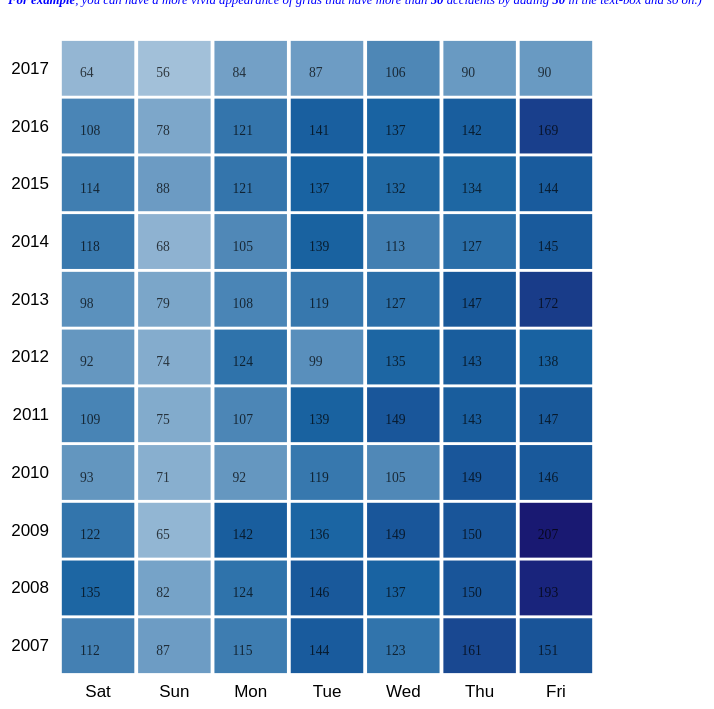
D3 v4 page, settled after 480 driven frames (8 s of simulated time); the page loaded 1 data file(s).


function render(){
	var thresh = document.getElementById("acc_thresh").value;
	//console.log(thresh);
	
	var element = document.getElementById('my_dataviz');
	element.remove();
	document.body.innerHTML += '<div id="my_dataviz"></div>';
	
	document.getElementById("acc_thresh").value = thresh;
	// set the dimensions and margins of the graph
	var margin = {top: 30, right: 180, bottom: 100, left: 50},
	  width = window.innerHeight - margin.left - margin.right,
	  height = window.innerHeight - margin.top - margin.bottom;

	// append the svg object to the body of the page
	var svg = d3.select("#my_dataviz")
	.append("svg")
	  .attr("width", width + margin.left + margin.right)
	  .attr("height", height + margin.top + margin.bottom)
	.append("g")
	  .attr("transform",
			"translate(" + margin.left + "," + margin.top + ")");

	// Labels of row and columns
	var year = ["2007", "2008", "2009", "2010", "2011", "2012", "2013", "2014", "2015", "2016", "2017"]
	var day = ["Sat", "Sun", "Mon", "Tue", "Wed", "Thu", "Fri"]

	// Build X scales and axis:
	var x = d3.scaleBand()
	  .range([ 0, width ])
	  .domain(day)
	  .padding(0.05);
  
	svg.append("g")
	  .attr("transform", "translate(0, " + height + ")")
	  .call(d3.axisBottom(x))

	// Build X scales and axis:
	var y = d3.scaleBand()
	  .range([ height, 0 ])
	  .domain(year)
	  .padding(0.05);
	  
	svg.append("g")
	  .call(d3.axisLeft(y));

	// Build color scale
	var myColor = d3.scaleLinear()
	  .range(["white", "steelblue"]) //#69b3a2 //#B7280A
	  .domain([1,100])

	//Read the data
	d3.csv("data/daily_distribution_by_year.csv", function(data) {
	let grid = svg.selectAll()
		  .data(data, function(d) { return d.day+':'+d.year;})
		  .enter()
		  .append("rect")
		  .attr("x", function(d) { return x(d.day) })
		  .attr("y", function(d) { return y(d.year) })
		  .attr("width", x.bandwidth())
		  .attr("height", y.bandwidth())
		  .style("fill", function(d) { return myColor(d.total_accident - thresh)} )
			.on("mouseover", function(){
				d3.select(this).style("fill","orange")})	
			.on("mouseout", function(d){
				d3.select(this).style("fill", function(d) { return myColor(d.total_accident - thresh)} )})
			
	/*	  
	grid.on("mouseover", function() {
            d3.select(this)
            	.attr("fill", "red");
        });
    grid.on("mouseout", function(d, i) {
            d3.select(this).attr("fill", function() {
                return "" + color(this.id) + "";
            });
	*/
	let textG =  svg.selectAll()
		.data(data, function(d) { return d.day+':'+d.year;})
		.enter()
		.append('text')
		.attr("x", function(d) { return x(d.day) + x.bandwidth()/2 - x.bandwidth()/4; })
		.attr("y", function(d) { return y(d.year) + y.bandwidth()/2 + y.bandwidth()/6; })
		.text(function(d) { 
				if(d.total_accident - thresh < 0) return 0;
				return (d.total_accident - thresh); }
			)
			.attr('font-size','0.85em')
			.attr('opacity', '0.7')
	
	textG.on("mouseover", function(){
							d3.select(this)
							.attr('opacity', '1')
							.attr('font-weight', 'bold')
							});
	
							
	textG.on("mouseout", function(){
							d3.select(this)
							.attr('opacity', '0.7')
							.attr('font-weight', 'normal')
							});
	
	
	})
	
	
}

	window.onload = render();



### data: data/daily_distribution_by_year.csv
day, year, total_accident
Sat, 2007, 112
Sun, 2007, 87
Mon, 2007, 115
Tue, 2007, 144
Wed, 2007, 123
Thu, 2007, 161
Fri, 2007, 151
Sat, 2008, 135
Sun, 2008, 82
Mon, 2008, 124
Tue, 2008, 146
Wed, 2008, 137
Thu, 2008, 150
Fri, 2008, 193
Sat, 2009, 122
Sun, 2009, 65
Mon, 2009, 142
Tue, 2009, 136
Wed, 2009, 149
Thu, 2009, 150
Fri, 2009, 207
Sat, 2010, 93
Sun, 2010, 71
Mon, 2010, 92
Tue, 2010, 119
Wed, 2010, 105
Thu, 2010, 149
Fri, 2010, 146
Sat, 2011, 109
Sun, 2011, 75
Mon, 2011, 107
Tue, 2011, 139
Wed, 2011, 149
Thu, 2011, 143
Fri, 2011, 147
Sat, 2012, 92
Sun, 2012, 74
Mon, 2012, 124
Tue, 2012, 99
Wed, 2012, 135
Thu, 2012, 143
Fri, 2012, 138
Sat, 2013, 98
Sun, 2013, 79
Mon, 2013, 108
Tue, 2013, 119
Wed, 2013, 127
Thu, 2013, 147
Fri, 2013, 172
Sat, 2014, 118
Sun, 2014, 68
Mon, 2014, 105
Tue, 2014, 139
Wed, 2014, 113
Thu, 2014, 127
Fri, 2014, 145
Sat, 2015, 114
Sun, 2015, 88
Mon, 2015, 121
Tue, 2015, 137
... 17 more rows